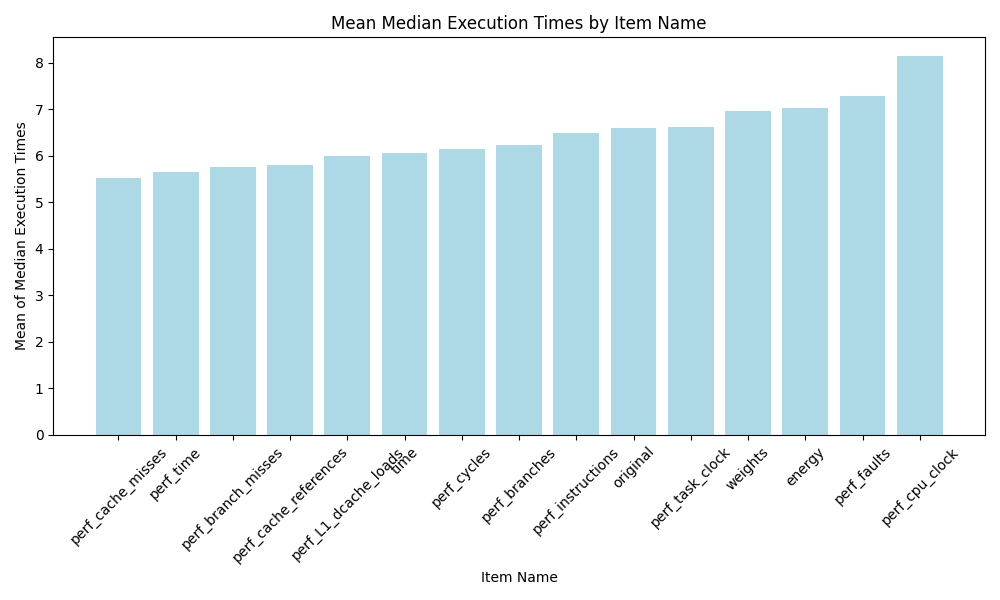

The data file committed next to this chart (first rows):
item_name_orig, mean_median_execution_time, rank
perf_cache_misses, 5.519, 1.0
perf_time, 5.657, 2.0
perf_branch_misses, 5.753, 3.0
perf_cache_references, 5.804, 4.0
perf_L1_dcache_loads, 5.992, 5.0
time, 6.051, 6.0
perf_cycles, 6.148, 7.0
perf_branches, 6.219, 8.0
perf_instructions, 6.484, 9.0
original, 6.584, 10.0
perf_task_clock, 6.612, 11.0
weights, 6.962, 12.0
energy, 7.025, 13.0
perf_faults, 7.284, 14.0
perf_cpu_clock, 8.135, 15.0
